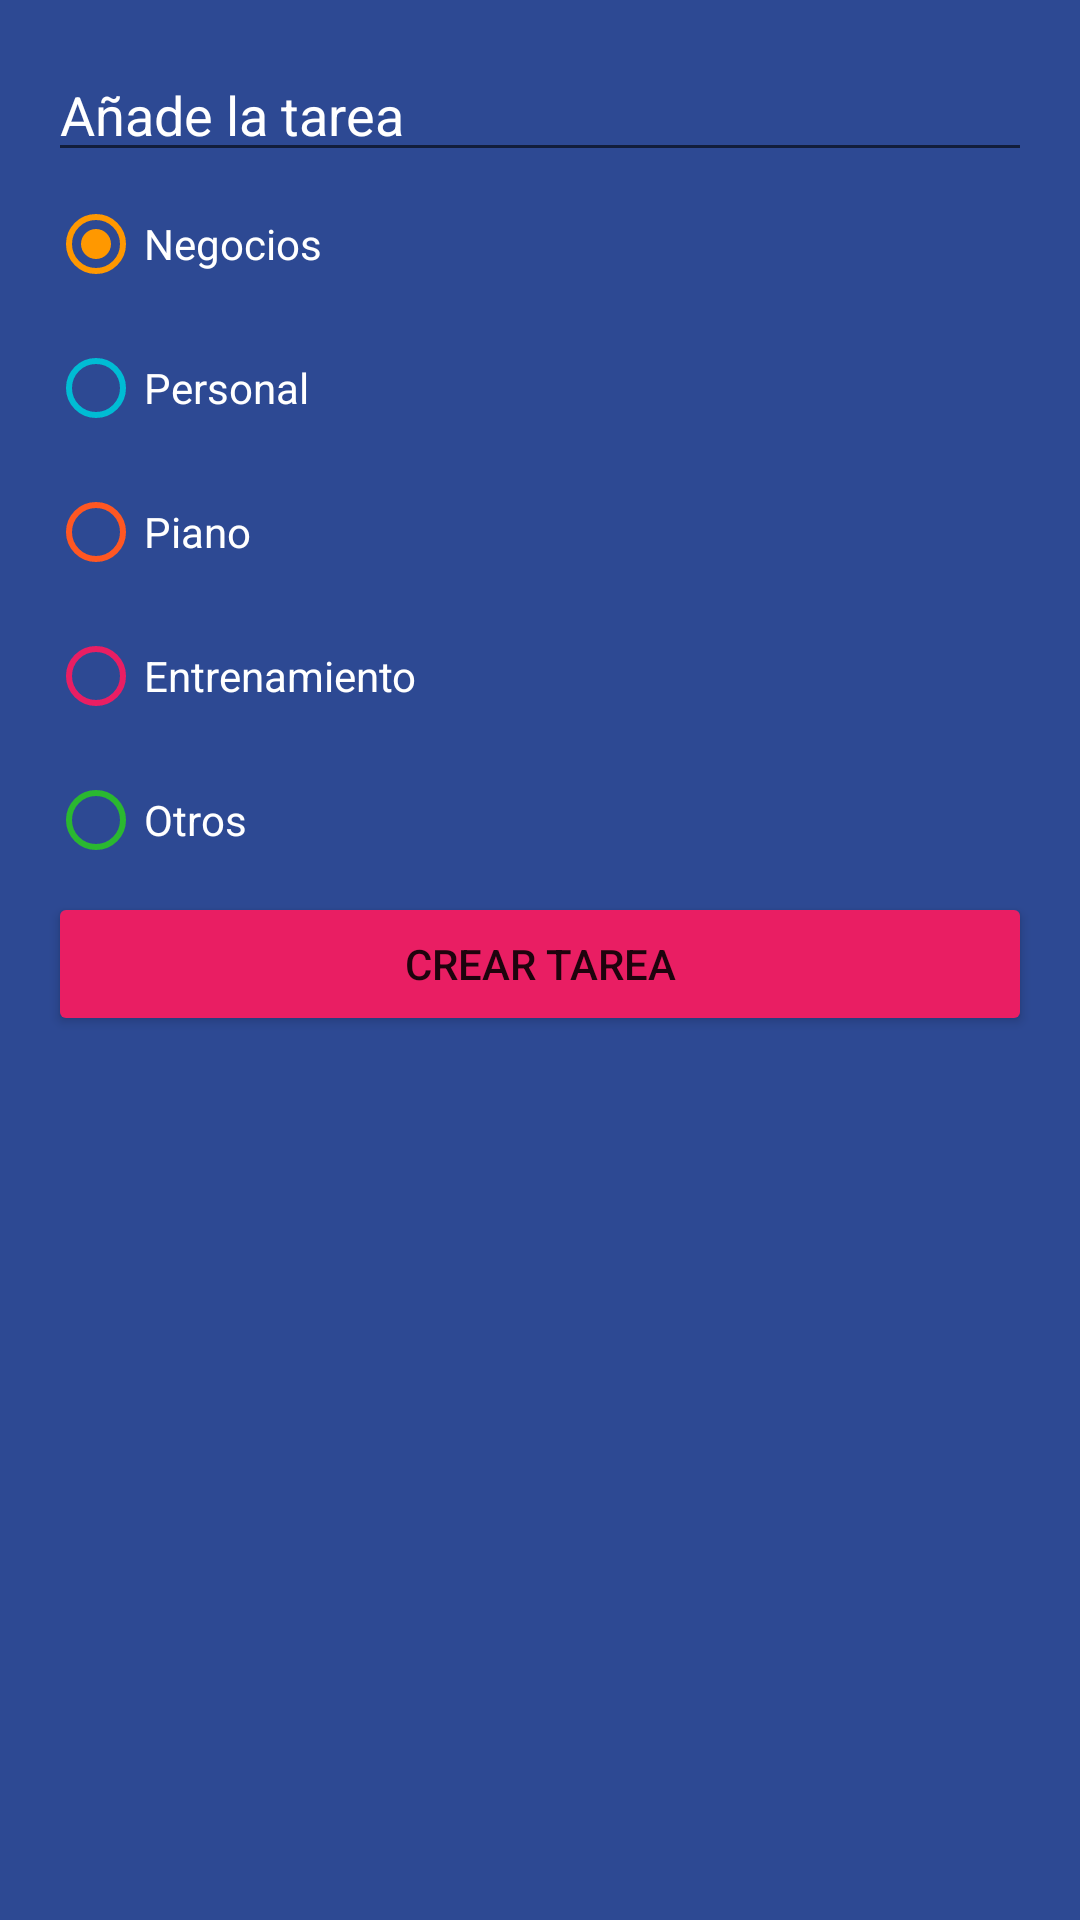

Reconstruct the res/layout file that produces this screen, plus the resources it refers to.
<!-- AndroidManifest.xml: application theme Theme.AndroidMaster -->
<!-- res/layout/dialog_task.xml -->
<?xml version="1.0" encoding="utf-8"?>
<androidx.appcompat.widget.LinearLayoutCompat xmlns:android="http://schemas.android.com/apk/res/android"
    android:orientation="vertical"
    android:padding="16dp"
    android:layout_width="250dp"
    android:background="@color/todo_background_todo_app"
    android:layout_height="wrap_content">

    <EditText
        android:id="@+id/etTask"
        android:layout_width="match_parent"
        android:hint="@string/todo_dialog_add_task"
        android:textColorHint="@color/white"
        android:textColor="@color/white"
        android:layout_height="wrap_content"/>

    <RadioGroup
        android:id="@+id/rgCategories"
        android:layout_width="match_parent"
        android:layout_height="wrap_content">

        <RadioButton
            android:layout_width="match_parent"
            android:layout_height="wrap_content"
            android:id="@+id/rbTaskBusiness"
            android:text="@string/todo_categorie_business"
            android:textColor="@color/white"
            android:checked="true"
            android:buttonTint="@color/todo_business_category"/>
        <RadioButton
            android:layout_width="match_parent"
            android:layout_height="wrap_content"
            android:id="@+id/rbTaskPersonal"
            android:text="@string/todo_categorie_personal"
            android:textColor="@color/white"
            android:buttonTint="@color/todo_personal_category"/>
        <RadioButton
            android:layout_width="match_parent"
            android:layout_height="wrap_content"
            android:id="@+id/rbPiano"
            android:text="@string/todo_categorie_piano"
            android:textColor="@color/white"
            android:buttonTint="@color/todo_piano_category"/>
        <RadioButton
            android:layout_width="match_parent"
            android:layout_height="wrap_content"
            android:id="@+id/rbTaskTraining"
            android:text="@string/todo_categorie_training"
            android:textColor="@color/white"
            android:buttonTint="@color/todo_training_category"/>
        <RadioButton
            android:layout_width="match_parent"
            android:layout_height="wrap_content"
            android:id="@+id/rbTaskOther"
            android:text="@string/todo_categorie_other"
            android:textColor="@color/white"
            android:buttonTint="@color/todo_other_category"/>

    </RadioGroup>

    <Button
        android:id="@+id/btnAddTask"
        android:layout_width="match_parent"
        android:layout_height="wrap_content"
        android:text="@string/todo_dialog_create_task"
        android:backgroundTint="@color/todo_accent"/>
</androidx.appcompat.widget.LinearLayoutCompat>
<!-- resources referenced by this layout -->
<resources>
  <color name="todo_accent">#E91E63</color>
  <color name="todo_background_todo_app">#FF2D4993</color>
  <color name="todo_business_category">#FF9800</color>
  <color name="todo_other_category">#2AB830</color>
  <color name="todo_personal_category">#00BCD4</color>
  <color name="todo_piano_category">#FF5722</color>
  <color name="todo_training_category">#E91E63</color>
  <color name="white">#FFFFFFFF</color>
  <string name="todo_categorie_business">Negocios</string>
  <string name="todo_categorie_other">Otros</string>
  <string name="todo_categorie_personal">Personal</string>
  <string name="todo_categorie_piano">Piano</string>
  <string name="todo_categorie_training">Entrenamiento</string>
  <string name="todo_dialog_add_task">Añade la tarea</string>
  <string name="todo_dialog_create_task">Crear tarea</string>
  <style name="Theme.AndroidMaster" parent="Theme.MaterialComponents.DayNight.DarkActionBar">
          
          <item name="colorPrimary">@color/purple_500</item>
          <item name="colorPrimaryVariant">@color/purple_700</item>
          <item name="colorOnPrimary">@color/white</item>
          
          <item name="colorSecondary">@color/teal_200</item>
          <item name="colorSecondaryVariant">@color/teal_700</item>
          <item name="colorOnSecondary">@color/black</item>
          
          <item name="android:statusBarColor">?attr/colorPrimaryVariant</item>
          
      </style>
  <color name="purple_500">#FF6200EE</color>
  <color name="purple_700">#FF3700B3</color>
  <color name="teal_200">#FF03DAC5</color>
  <color name="teal_700">#FF018786</color>
  <color name="black">#FF000000</color>
</resources>
